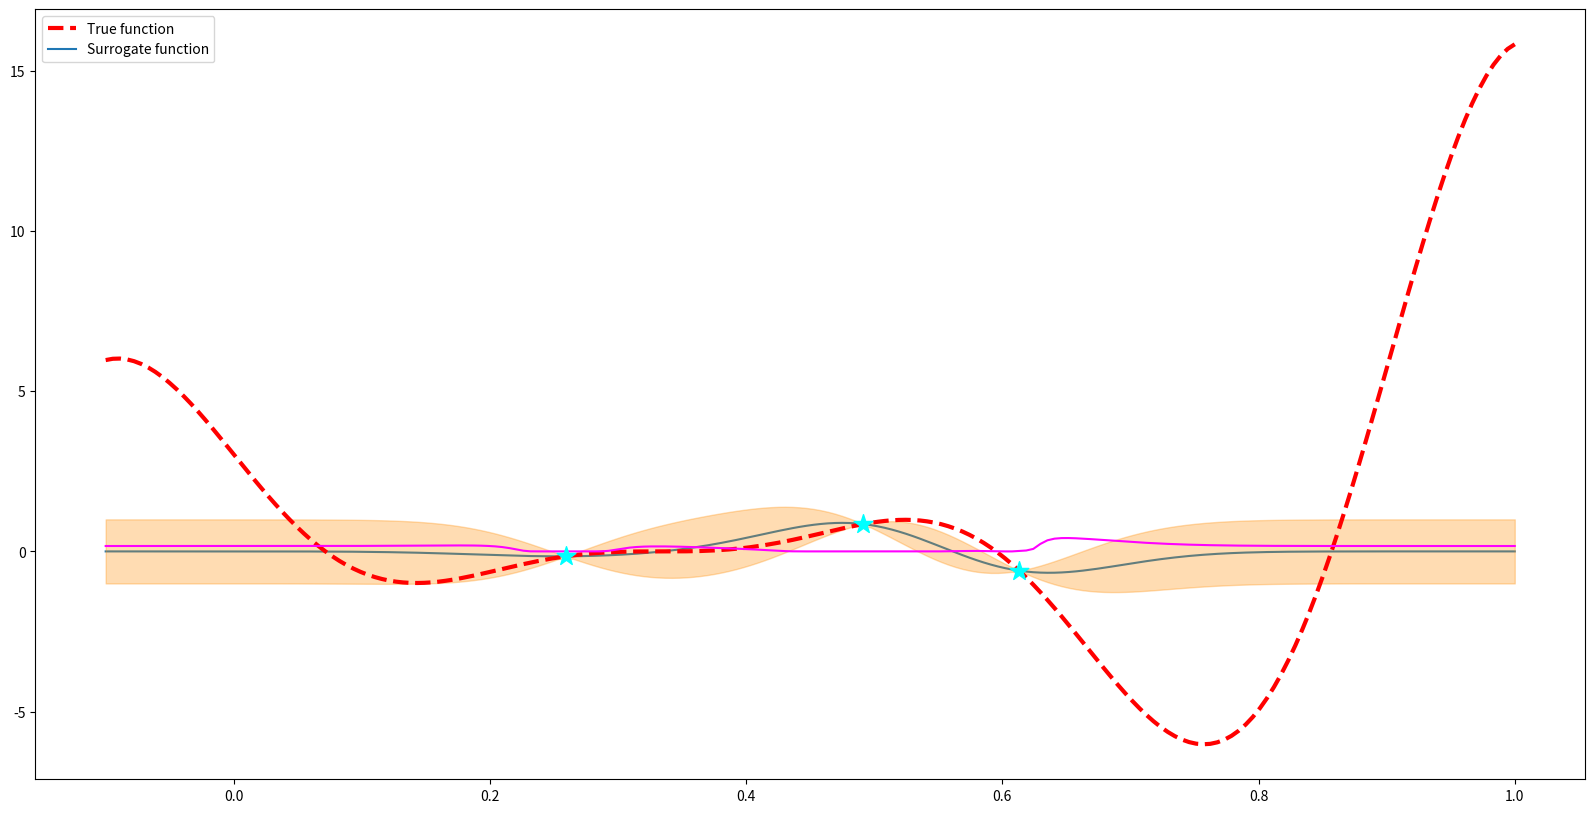

The script that saved this image: (Note: this script raises an exception after producing the figure.)
import numpy as np
from scipy.spatial.distance import cdist
import matplotlib.pyplot as plt
import scipy.stats as stat

def f(x, A=1, B=0, C=0):
    return A*(6*x-2)**2*np.sin(12*x-4) + B*(x-0.5) + C 

def rbf_kernel(x1, x2, varSigma, lengthscale):
    if x2 is None: 
        d = cdist(x1, x1)
    else:
        d = cdist(x1, x2)
    K = varSigma*np.exp(-np.power(d, 2)/lengthscale)
    return K

def gp_prediction(x1, y1, xstar, lengthScale, varSigma):
    k_starX = rbf_kernel(xstar,x1,varSigma,lengthScale)
    k_xx = rbf_kernel(x1, None, varSigma, lengthScale)
    k_starstar = rbf_kernel(xstar,None,varSigma,lengthScale)
    mu = k_starX.dot(np.linalg.inv(k_xx)).dot(y1)
    var = k_starstar - (k_starX).dot(np.linalg.inv(k_xx)).dot(k_starX.T)
    return mu, var, xstar

def expected_improvement(f_max, mu, varSigma, x):
    alpha=(f_max-mu)*stat.norm.cdf(f_max,mu,varSigma)+varSigma*stat.norm(mu,varSigma).pdf(f_max)
    return alpha

iterations=11
#choose the start points randomly
x_star = np.linspace(-0.1, 1, 200)
index=np.random.permutation(x_star.shape[0])
x_know=x_star[index[0:3]]
x_star = np.delete(x_star, index[0:3])
f_min=np.min(f(x_know)) #初始化f_min

for j in range(iterations):
    x_star = np.reshape(x_star,(-1,1))
    x_know = np.reshape(x_know,(-1,1))
    y=f(x_know)
    #y = np.reshape(y,(-1,1))
    mu_star, var_star, x_star = gp_prediction(x_know, y, x_star, 0.01, 1)
    mu_star=np.reshape(mu_star,(1,-1))
    mu_star=np.ndarray.flatten(mu_star)
    x_star=np.ndarray.flatten(x_star)

    variance_star=[]
    for i in range(var_star.shape[0]):
        variance_star.append(var_star[i][i])

    alpha=expected_improvement(f_min,mu_star,variance_star,x_star)
    ind = np.argmax(alpha)
    f_min=np.min(mu_star)

    fig = plt.figure(figsize=(20, 10))
    ax = fig.add_subplot(111)
    ax.plot(np.linspace(-0.1, 1, 200),f(np.linspace(-0.1, 1, 200)), linestyle='--', color='r' , linewidth=3, label='True function')
    
    ax.plot(x_star, mu_star.T,zorder=1, label='Surrogate function')
    ax.plot(x_star,alpha,color='magenta')

    plt.legend()

    ax.fill_between(x_star,mu_star-np.sqrt(variance_star),mu_star+np.sqrt(variance_star),color='darkorange',alpha=0.3)
    ax.scatter(x_know, y, 200, 'cyan', '*', zorder=3)

    fig.savefig('./图片/'+'picture'+str(j))

    x_know=np.ndarray.flatten(x_know)
    x_know = np.append(x_know, x_star[ind])
    x_star=np.delete(x_star,ind)

#fig.savefig('picturet')
